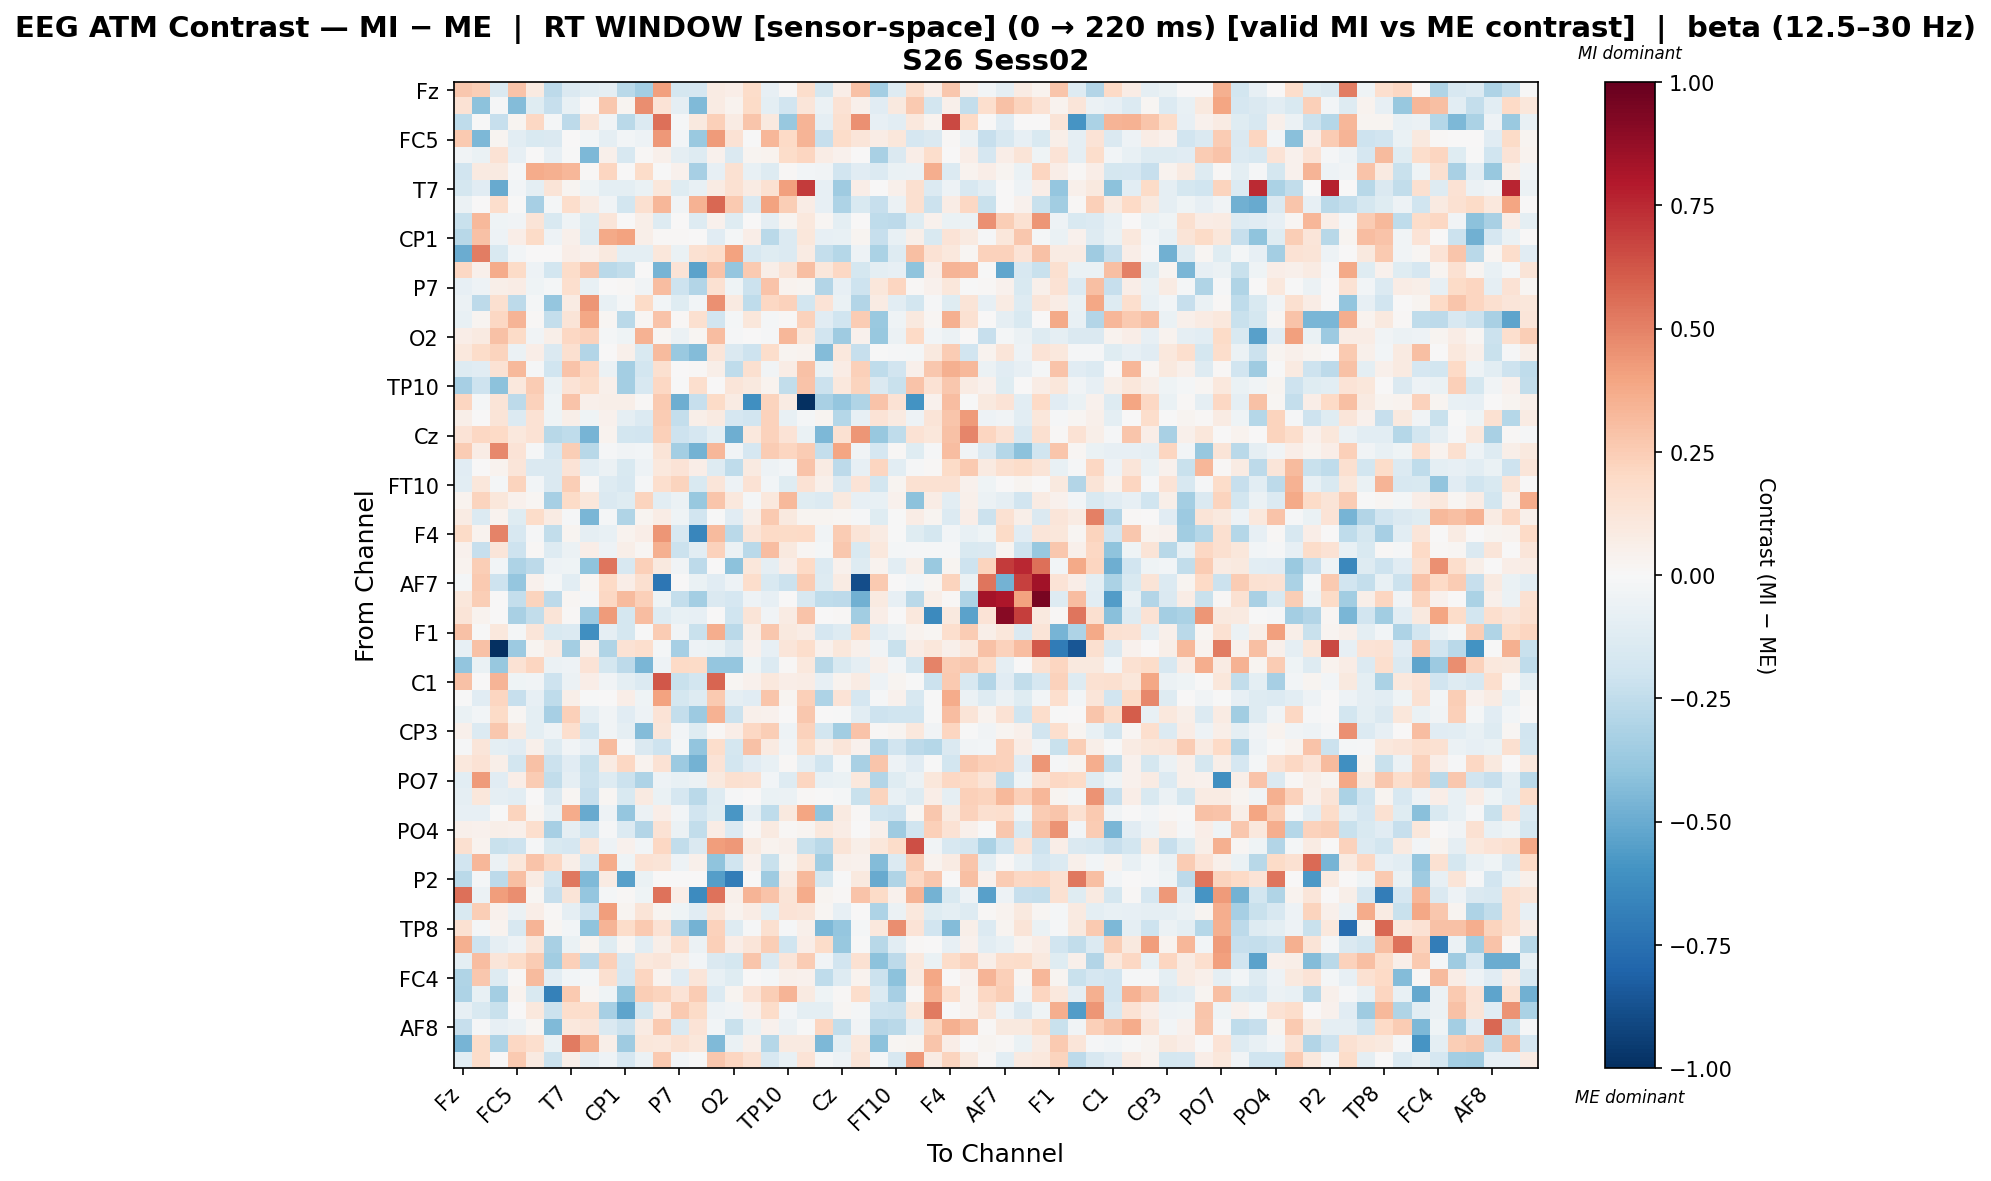

The file beside this chart, header and first rows:
, Fz, F3, FT9, FC5, FC1, C3, T7, TP9, CP5, CP1, Pz, P3, P7, O1, Oz, O2, P4, P8, TP10, CP6, CP2, Cz, C4
Fz, 0.2682, 0.2483, -0.1461, 0.2867, 0.08963, -0.2644, -0.146, -0.106, -0.09247, -0.272, -0.34, 0.4126, -0.1755, -0.1674, 0.08062, 0.06398, 0.1807, -0.08117, 0.01286, 0.1735, -0.1747, 0.0655, 0.2943
F3, 0.1469, -0.4078, -0.008518, -0.4326, -0.1205, -0.2292, -0.07035, 0.0005287, 0.27, 0.0305, 0.4657, 0.1356, -0.09044, -0.4388, 0.08257, 0.03584, 0.189, -0.09984, -0.1885, 0.1174, -0.05479, 0.1464, 0.0497
FT9, -0.2514, -0.003761, -0.2325, 0.02741, 0.2093, -0.0168, -0.2655, 0.1228, -0.03176, -0.2724, -0.1342, 0.5488, -0.01327, 0.09429, 0.2358, 0.08587, 0.2791, 0.09934, -0.3781, 0.338, -0.09276, 0.1603, 0.4562
FC5, 0.2645, -0.4526, 0.028, -0.1063, -0.1493, -0.1462, 0.006596, -0.02858, -0.08781, -0.02649, -0.05291, 0.4372, -0.02478, -0.3742, 0.428, 0.1419, -0.005201, 0.3322, 0.2028, 0.3397, -0.2284, 0.1832, 0.1192
FC1, -0.03457, -0.06335, 0.1461, -0.07973, 0.00639, -0.07938, -0.00266, -0.452, 0.0518, -0.1601, 0.01337, 0.05345, -0.08985, -0.1315, 0.0463, -0.1414, 0.02363, 0.03311, 0.1875, 0.2162, 0.07502, 0.03908, 0.005239
C3, -0.1945, 0.09184, 0.08795, -0.01021, 0.3738, 0.3519, 0.3329, 0.009695, 0.2153, 0.00265, 0.1808, -0.005232, 0.04368, -0.3295, -0.08313, 0.1552, -0.07566, -0.1316, 0.01052, -0.02401, -0.03469, -0.1897, -0.1124
T7, -0.1791, -0.1161, -0.5043, -0.03061, -0.09835, 0.1299, 0.0295, -0.04007, -0.09993, -0.09585, -0.06306, 0.1156, -0.1183, -0.07736, 0.08376, 0.1514, 0.08378, 0.1554, 0.4072, 0.7005, -0.0834, -0.3546, 0.06948
TP9, -0.05734, 0.006826, 0.1768, -0.005318, -0.3323, -0.01572, 0.1769, 0.08103, -0.03633, -0.1815, 0.1622, 0.3329, -0.03509, 0.3453, 0.5744, 0.2584, -0.1421, 0.3987, 0.2442, 0.07273, -0.08256, -0.3061, -0.1508
CP5, -0.2244, 0.3235, -0.04455, -0.03697, 0.1321, -0.1554, -0.04469, -0.1245, 0.1206, 0.004637, 0.06099, -0.1311, 0.0, -0.1274, 0.03975, -0.1226, 0.0, -0.08659, 0.02488, 0.105, 0.02018, -0.09534, 0.003856
CP1, -0.2739, 0.2917, -0.04854, 0.06606, 0.1891, -0.04933, 0.05069, -0.1302, 0.3819, 0.3987, 0.05586, 0.01298, 0.008807, 0.005615, -0.1153, -0.01916, 0.0648, -0.2672, -0.1353, 0.1094, -0.08524, -0.07544, 0.02786
Pz, -0.4962, 0.5147, -0.1544, -0.02428, 0.004492, 0.006292, 0.06878, 0.04617, 0.1009, -0.1013, -0.098, 0.1155, -0.07021, 0.1498, 0.1735, 0.3992, -0.1592, -0.1213, -0.135, 0.0815, -0.2369, -0.2885, -0.04924
P3, 0.2035, 0.0479, 0.3739, 0.1937, -0.05138, -0.1834, 0.1832, 0.2663, -0.2681, -0.248, 0.004291, -0.4613, 0.1352, -0.5347, 0.2815, -0.3895, 0.258, 0.05861, 0.1252, 0.3002, 0.1166, 0.2036, -0.1759
P7, -0.0836, -0.05027, 0.05999, 0.07048, -0.04366, -0.01923, 0.1684, -0.0734, 0.0, 0.009024, -0.03854, 0.3051, -0.2103, -0.2927, 0.1557, -0.04289, -0.2154, 0.2888, 0.03359, 0.02599, -0.2934, -0.07947, -0.2075
O1, -0.06201, -0.2627, 0.1634, -0.258, -0.01704, -0.3886, 0.08424, 0.4407, -0.07167, -0.01773, 0.1889, -0.02981, -0.1199, -0.02661, 0.4537, 0.09108, -0.2557, 0.2092, 0.2312, -0.1835, 0.1329, -0.06691, -0.2916
Oz, -0.07137, 0.02522, 0.2062, 0.3387, 0.01158, -0.2413, 0.1311, 0.3883, 0.02057, -0.2727, 0.01803, 0.2878, 0.009223, 0.1577, -0.1902, -0.01791, 0.1116, -0.02244, 0.009216, 0.2301, -0.1167, -0.2009, 0.2556
O2, 0.07006, 0.08927, 0.2895, 0.1921, -0.03126, 0.06216, 0.2041, 0.227, -0.01788, -0.04561, 0.3474, 0.02296, -0.06003, 0.0211, 0.3056, -0.01265, 0.0024, -0.008924, 0.3333, 0.1139, -0.1949, -0.3587, 0.04162
P4, 0.1028, 0.1849, 0.2257, -0.06168, 0.06844, -0.1468, 0.159, -0.2913, 0.0, 0.05119, -0.1546, 0.3201, -0.3691, -0.4349, 0.1205, -0.1467, -0.2072, 0.1759, 0.02594, 0.03739, -0.4361, 0.1064, -0.2331
P8, -0.1314, -0.1138, 0.1446, 0.3213, -0.01365, -0.1954, 0.288, 0.2066, -0.05931, -0.3366, -0.1806, 0.1628, 0.003181, 0.009272, 0.06226, -0.2543, 0.1584, -0.03355, 0.07509, 0.2892, -0.06295, 0.07355, 0.2419
TP10, -0.3304, -0.2078, -0.4067, 0.1075, 0.2503, -0.06647, 0.1402, 0.1854, 0.04839, -0.3405, -0.1569, 0.2097, -0.005336, 0.1665, 0.003794, 0.1189, 0.09389, 0.03407, -0.2499, 0.2846, -0.2173, 0.1016, 0.2231
CP6, 0.2119, -0.01702, 0.13, -0.2645, 0.2283, -0.04352, 0.2865, 0.04866, 0.06031, 0.06209, 0.01418, 0.2616, -0.4885, -0.2324, 0.1951, 0.08485, -0.6116, 0.2223, 0.08258, -0.9963, -0.327, -0.3895, -0.3042
CP2, 0.06207, 0.001392, 0.1283, -0.1383, 0.1469, -0.04429, 0.062, -0.04296, 0.04451, -0.08984, -0.1345, 0.255, -0.24, 0.06014, 0.08617, -0.1702, -0.1915, 0.2338, -0.0752, -0.0223, 0.02635, -0.2856, -0.08073
Cz, 0.1362, 0.208, 0.1997, 0.1083, 0.1437, -0.2775, -0.2532, -0.4611, 0.03645, -0.1836, -0.1907, 0.2385, -0.2108, -0.1674, -0.09392, -0.488, 0.107, 0.232, 0.1353, -0.06565, -0.4527, 0.1515, 0.4382
C4, 0.2507, 0.07727, 0.4809, 0.1382, -0.01487, -0.1713, 0.2491, -0.2787, -0.01205, -0.03178, -0.02349, 0.129, -0.341, -0.4751, 0.3344, -0.03343, -0.1662, 0.2527, 0.2171, 0.2514, -0.2419, 0.3947, -0.0334
T8, -0.11, 0.003159, 0.03405, 0.1181, -0.1407, -0.1479, 0.1363, -0.1062, -0.05506, -0.1491, -0.05228, 0.1034, 0.1352, 0.06688, -0.1272, -0.2541, 0.09011, -0.05253, -0.02441, 0.2819, 0.08275, -0.2586, -0.08022
FT10, -0.1051, 0.1135, -0.01918, 0.2201, -0.02856, -0.1479, 0.2465, 0.01389, -0.1252, -0.1583, -0.009076, 0.1677, 0.2208, -0.1495, 0.1181, -0.05424, 0.1426, -0.02551, -0.1237, 0.1471, 0.05315, -0.148, 0.1397
FC6, 0.03545, 0.2194, 0.1128, 0.04401, 0.02244, -0.3282, 0.1944, 0.1132, -0.1423, -0.1248, 0.2222, -0.1042, -0.06031, -0.381, 0.2741, 0.1044, -0.01973, 0.109, 0.3226, -0.1236, -0.1387, 0.09843, -0.08103
FC2, 0.08466, -0.1403, 0.03405, -0.1214, 0.1853, 0.07915, -0.01549, -0.4577, -0.0199, -0.3021, 0.02894, 0.07747, -0.04511, -0.1895, -0.005969, -0.114, 0.05649, 0.2604, 0.1012, 0.02817, 0.02398, 0.02036, -0.008881
F4, 0.1893, 0.03155, 0.4954, -0.163, -0.01315, -0.2471, 0.02937, -0.09054, -0.07267, 0.0367, 0.06849, 0.4448, -0.1615, -0.6549, 0.3169, -0.2717, 0.1228, 0.1979, 0.1899, 0.1961, -0.03683, 0.2532, 0.1264
F8, 0.04275, -0.2268, 0.1189, -0.2079, 0.01498, -0.1304, -0.05532, 0.06619, -0.04805, 0.0621, 0.0202, 0.3519, -0.2158, -0.1023, 0.228, -0.05533, -0.2659, 0.3107, 0.09407, 0.02249, -0.01742, 0.2723, -0.1528
Fp2, 0.03565, 0.2472, -0.02681, -0.305, -0.26, -0.05349, -0.03921, -0.3992, 0.5388, -0.1602, 0.2384, 0.09701, -0.03283, -0.264, 0.0, -0.4138, 0.1096, -0.09011, 0.06501, 0.2007, -0.1358, 0.04453, -0.1304
AF7, -0.02101, 0.2631, -0.2057, -0.3862, 0.0392, -0.01602, -0.1093, 0.01574, 0.1989, 0.06612, 0.158, -0.7224, 0.004537, -0.06766, -0.1157, -0.05142, 0.1771, -0.1558, -0.2177, 0.2502, -0.1285, 0.08469, -0.8845
AF3, 0.1134, 0.249, 0.0, -0.241, 0.2213, -0.2593, 0.02208, -0.01371, 0.2065, 0.3144, 0.2349, -0.04624, -0.241, -0.3415, -0.1479, -0.1683, -0.05418, -0.08062, 0.0, -0.157, -0.2539, -0.2648, -0.4843
AFz, 0.1263, 0.03391, 0.0, -0.3208, -0.2451, 0.1304, 0.01064, -0.3636, 0.4273, -0.1761, 0.306, -0.1284, -0.07675, -0.08327, 0.0, -0.1965, 0.1284, -0.03463, 0.07853, 0.2862, 0.0005182, 0.01, -0.3454
F1, 0.2896, -0.006408, 0.1062, -0.01729, 0.1207, -0.1505, -0.1401, -0.6133, -0.08918, -0.172, -0.005144, 0.2547, -0.03795, -0.221, 0.3601, -0.268, 0.06028, 0.2659, 0.09712, 0.07086, -0.1688, -0.1255, 0.1929
FT7, -0.08099, 0.2955, -1.0, -0.3604, 0.02777, 0.08346, -0.3434, 0.05381, -0.2982, 0.1428, 0.1688, -0.01732, -0.3339, -0.04896, -0.06528, -0.141, 0.04042, -0.08326, 0.124, 0.1746, 0.04664, 0.1119, 0.05019
FC3, -0.3953, -0.06691, -0.3769, 0.1433, 0.2116, -0.06244, -0.04896, 0.1406, -0.1745, -0.2618, -0.455, -0.04949, 0.1997, 0.1887, -0.3839, -0.3876, -0.04272, -0.136, 0.01419, 0.1017, -0.2812, -0.1558, -0.09118
C1, 0.2905, 0.001835, 0.3426, -0.04525, -0.03248, -0.2102, -0.06219, 0.06826, -0.03747, -0.09607, -0.1371, 0.6203, -0.2262, -0.1797, 0.5788, 0.0208, 0.04518, 0.1016, 0.0684, 0.07212, -0.07946, 0.03387, 0.08514
C5, -0.00368, -0.111, 0.2148, -0.2277, -0.08559, -0.2566, 0.05505, -0.006685, 0.0, 0.06443, -0.04281, 0.4041, -0.1741, -0.1288, 0.2596, -0.0879, -0.117, 0.2771, 0.0282, 0.2406, -0.3062, 0.1335, -0.1659
TP7, -0.06926, -0.02829, 0.1907, 0.02304, -0.09391, -0.3342, 0.2347, -0.08646, -0.03514, -0.1152, -0.04897, 0.1371, -0.2409, -0.3644, 0.3496, -0.217, 0.05078, 0.04285, 0.003587, 0.2669, 0.005709, -0.004638, -0.1016
CP3, 0.05376, -0.1388, 0.2694, 0.09009, -0.09758, -0.05292, 0.1695, -0.1959, -0.0336, -0.0896, -0.43, 0.1221, -0.03017, -0.121, 0.008248, 0.07017, 0.2091, 0.2461, -0.04799, 0.2272, -0.1829, -0.3474, 0.2818
P1, -0.01429, 0.1173, -0.09792, -0.1163, 0.04759, -0.1277, -0.0347, -0.08048, 0.3152, -0.01211, -0.1441, -0.2047, -0.0207, -0.3909, 0.1728, -0.1774, 0.2959, 0.09314, -0.03805, 0.1926, 0.06167, 0.1196, 0.04674
P5, 0.1085, 0.1478, 0.06087, -0.1836, 0.2958, -0.2177, -0.1107, -0.2191, 0.08116, 0.2097, 0.03618, 0.1446, -0.3644, -0.4689, 0.1383, -0.1851, -0.1165, -0.07369, 0.009188, -0.0907, -0.1962, -0.01839, -0.3215
PO7, -0.1067, 0.4251, -0.1109, 0.06913, 0.2542, -0.2477, -0.08724, -0.2161, -0.1282, -0.2129, -0.3091, -0.0512, -0.07667, -0.05977, 0.09991, 0.1614, 0.1538, -0.02875, -0.1273, 0.2155, -0.07262, -0.06369, 0.1085
PO3, -0.09271, 0.1163, -0.09353, -0.1041, 0.003598, -0.1476, 0.02085, -0.2327, 0.02191, -0.1495, 0.09057, -0.06277, -0.1642, -0.2724, -0.1257, -0.008843, 0.003591, -0.06556, -0.05677, 0.01477, -0.0008924, -0.0202, -0.223
POz, -0.08535, -0.08225, -0.002998, 0.2205, 0.01865, -0.07606, 0.3693, -0.5056, -0.05041, -0.3861, -0.05621, 0.06373, -0.02731, -0.1882, -0.1192, -0.5852, -0.08775, -0.2524, 0.09902, 0.393, -0.3946, 0.08921, 0.01309
PO4, 0.05449, 0.04016, 0.05623, 0.04846, 0.1688, -0.3326, -0.09013, -0.1957, -0.0082, -0.133, -0.2952, 0.144, -0.06032, -0.2495, 0.07328, -0.138, 0.01485, 0.08886, 0.01192, 0.02851, 0.1026, 0.07702, 0.002129
PO8, 0.1621, 0.03452, -0.2226, -0.2106, -0.009018, -0.1493, -0.1675, 0.1205, -0.04917, 0.04159, -0.02533, 0.2049, -0.2453, -0.1417, 0.4161, 0.4328, 0.0904, 0.03377, 0.04873, -0.22, -0.2725, 0.128, 0.05851
P6, -0.1925, 0.3313, -0.06161, 0.1147, 0.2889, 0.2073, 0.0592, -0.1629, 0.3676, -0.03981, 0.1442, 0.1313, -0.04931, 0.05268, -0.3988, -0.2001, 0.0404, -0.2256, 0.02929, 0.1147, -0.3458, 0.05077, 0.0404
P2, -0.2701, -0.02227, -0.2632, 0.3001, 0.08343, -0.202, 0.5303, -0.4431, 0.08101, -0.5438, -0.06467, 0.0, 0.0, 0.0, -0.5492, -0.6918, 0.0, -0.3568, 0.08376, 0.3241, -0.1749, -0.002919, 0.09602
CPz, 0.5537, -0.06205, 0.4194, 0.4612, 0.02182, -0.2306, 0.1291, -0.3885, -0.02179, 0.01402, -0.04514, 0.5402, 0.06838, -0.6286, 0.5411, 0.05201, 0.3393, 0.2833, 0.1311, 0.3685, 0.02456, 0.01402, 0.2846
CP4, -0.1556, 0.2472, 0.04114, -0.06059, 0.06272, 0.01528, -0.09099, -0.2072, 0.4165, 0.02937, 0.1289, 0.02347, -0.04552, -0.1162, 0.1184, 0.0329, 0.0719, -0.1001, 0.1391, 0.1189, 0.02066, -0.08155, 0.006824
TP8, 0.1554, -0.02094, 0.03195, -0.1632, 0.3432, 0.01612, -0.02413, -0.4002, 0.3417, 0.1863, 0.258, 0.1477, -0.2924, -0.4755, 0.2283, -0.1306, -0.01155, 0.163, -0.01088, 0.05371, -0.4484, -0.3851, -0.02056
C6, 0.3589, -0.2049, -0.09353, -0.05204, 0.1194, -0.328, -0.06697, 0.02439, -0.1221, 0.01786, -0.107, 0.06233, 0.1717, -0.05787, 0.2389, 0.06619, 0.12, 0.248, -0.2002, 0.06664, 0.1856, -0.3786, -0.007106
C2, -0.1001, 0.3085, 0.1242, 0.1802, 0.2556, -0.3443, 0.2344, -0.2641, 0.239, -0.1613, 0.1027, 0.1229, 0.06212, -0.02518, -0.1446, -0.1727, 0.2764, -0.1468, 0.1246, 0.2563, -0.03272, -0.1885, 0.1548
FC4, -0.3028, 0.2694, -0.1273, 0.01167, 0.3158, -0.1029, -0.0276, -0.01923, 0.1612, -0.1711, 0.2142, 0.03394, -0.1108, 0.1204, -0.07503, -0.1174, 0.0, -0.01962, 0.05265, 0.04207, -0.2539, -0.1276, 0.03547
FT8, -0.305, -0.07273, -0.3427, 0.03531, -0.151, -0.6785, 0.2639, 0.01795, -0.04455, -0.3998, 0.2458, 0.2231, 0.1367, 0.2567, -0.1342, 0.03097, 0.1356, 0.2448, 0.3411, 0.08881, -0.0405, 0.01166, 0.1764
F6, -0.07965, -0.1561, -0.2257, 0.0, 0.1057, -0.2144, 0.172, 0.1762, -0.3338, -0.5309, -0.1774, 0.08428, 0.2592, 0.1901, -0.04934, -0.03645, 0.04214, 0.1806, -0.02416, -0.09896, -0.09651, 0.01617, -0.01981
AF8, -0.2327, -0.01024, -0.08166, -0.06033, 0.01568, -0.4417, 0.1043, 0.1203, -0.1445, -0.2116, 0.0784, 0.2641, -0.1477, 0.1385, -0.03087, -0.2233, -0.06714, 0.04151, -0.056, -0.005904, 0.2159, -0.2457, -0.03222
AF4, -0.4629, 0.1871, -0.311, 0.2072, 0.1675, -0.06308, 0.5162, 0.3542, 0.05491, -0.3531, 0.1163, 0.1058, 0.1554, 0.1135, -0.4384, -0.06259, 0.04838, -0.2813, 0.08895, 0.09191, -0.4466, -0.1006, 0.1029
FCz, -0.1079, 0.1867, 0.00457, 0.2606, 0.08853, -0.216, 0.05641, -0.09225, -0.0508, -0.1715, -0.05829, 0.2639, -0.02422, -0.003209, 0.2705, 0.216, 0.1532, -0.1585, -0.07597, 0.1381, -0.01715, -0.05324, 0.1293
